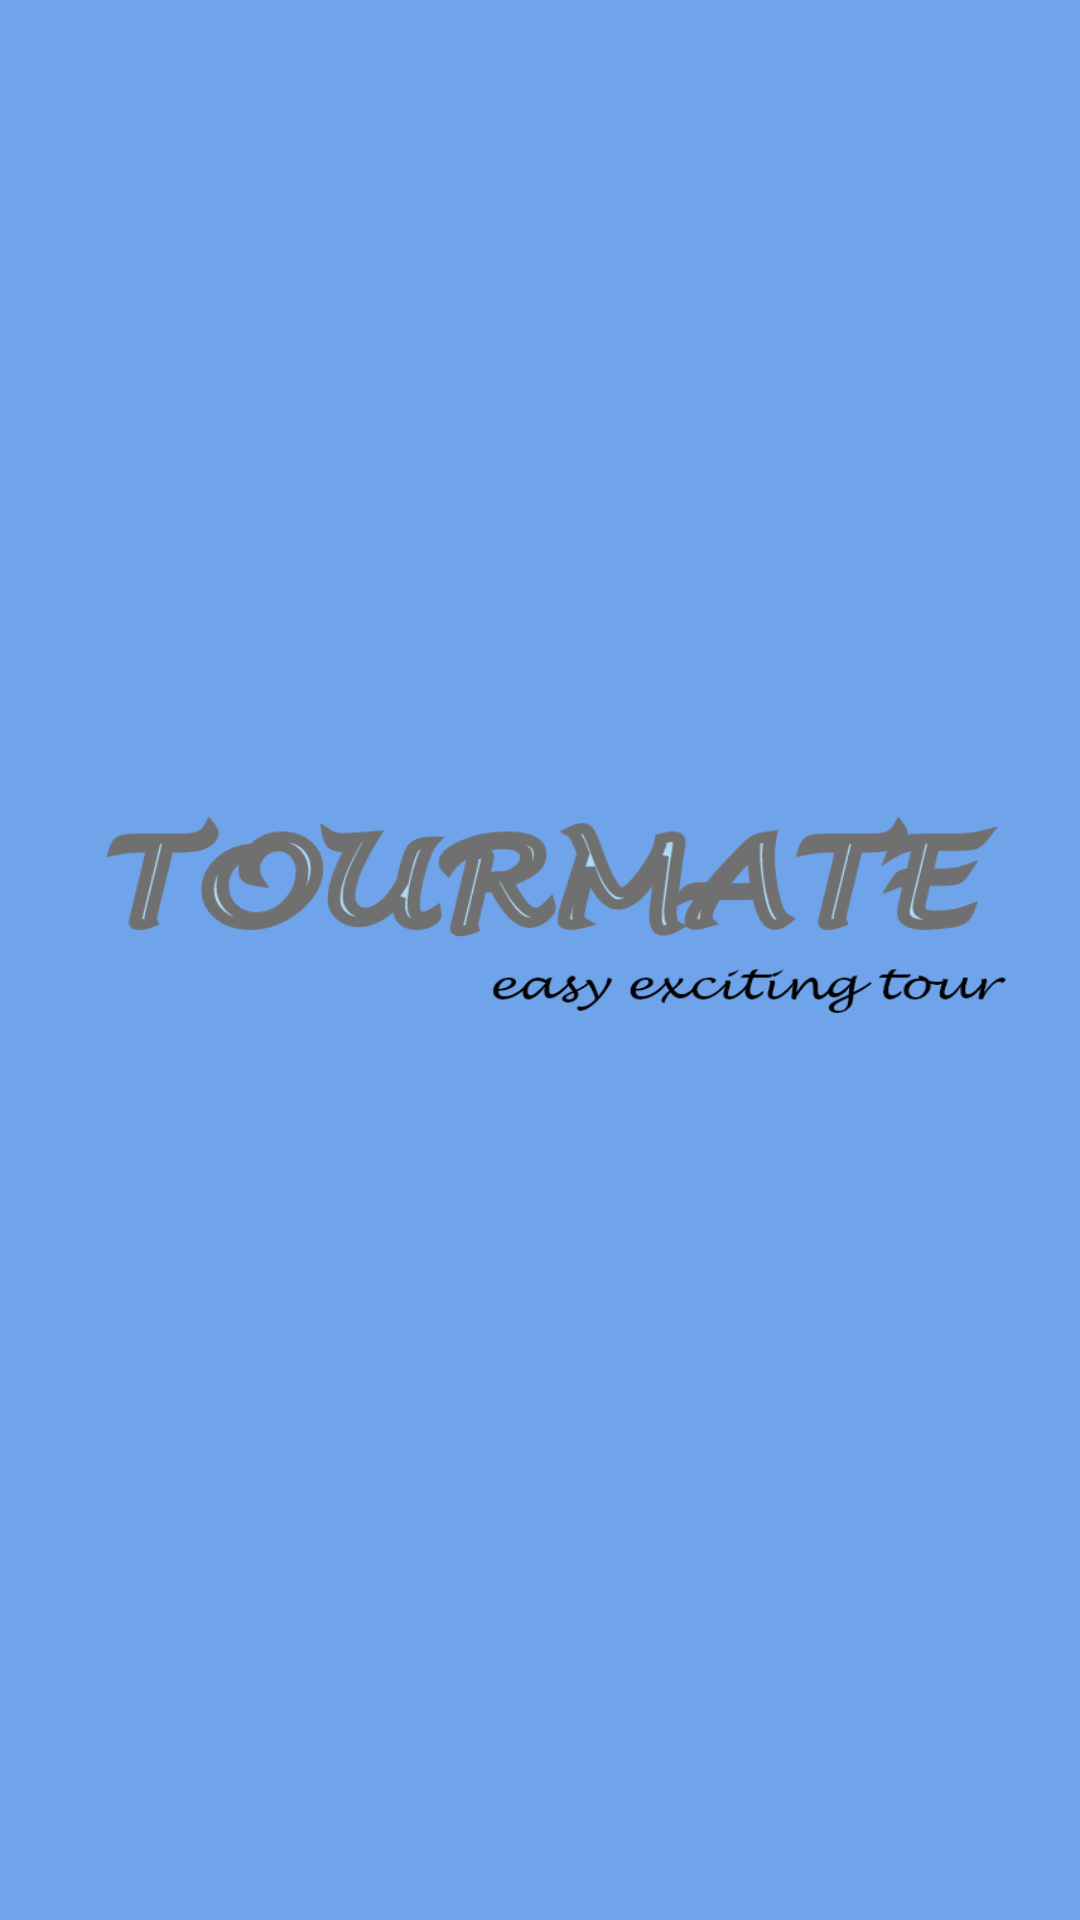

Layout XML and referenced resources for this Android screen:
<!-- AndroidManifest.xml: application theme Theme.Tourmate -->
<!-- res/layout/activity_main.xml -->
<?xml version="1.0" encoding="utf-8"?>
<androidx.constraintlayout.widget.ConstraintLayout xmlns:android="http://schemas.android.com/apk/res/android"
    xmlns:app="http://schemas.android.com/apk/res-auto"
    xmlns:tools="http://schemas.android.com/tools"
    android:layout_width="match_parent"
    android:layout_height="match_parent"
    android:background="@drawable/splashbg"
    tools:context=".MainActivity">



</androidx.constraintlayout.widget.ConstraintLayout>
<!-- resources referenced by this layout -->
<resources>
  <!-- drawable splashbg: png bitmap (drawable-v24, 63525 bytes) -->
  <style name="Theme.Tourmate" parent="Theme.MaterialComponents.DayNight.NoActionBar">
          
          <item name="colorPrimary">@color/purple_500</item>
          <item name="colorPrimaryVariant">@color/purple_700</item>
          <item name="colorOnPrimary">@color/white</item>
          
          <item name="colorSecondary">@color/teal_200</item>
          <item name="colorSecondaryVariant">@color/teal_700</item>
          <item name="colorOnSecondary">@color/black</item>
          
          <item name="android:statusBarColor" tools:targetApi="l">?attr/colorPrimaryVariant</item>
          
      </style>
  <color name="purple_500">#FF6200EE</color>
  <color name="purple_700">#FF3700B3</color>
  <color name="white">#FFFFFFFF</color>
  <color name="teal_200">#FF03DAC5</color>
  <color name="teal_700">#FF018786</color>
  <color name="black">#FF000000</color>
</resources>
